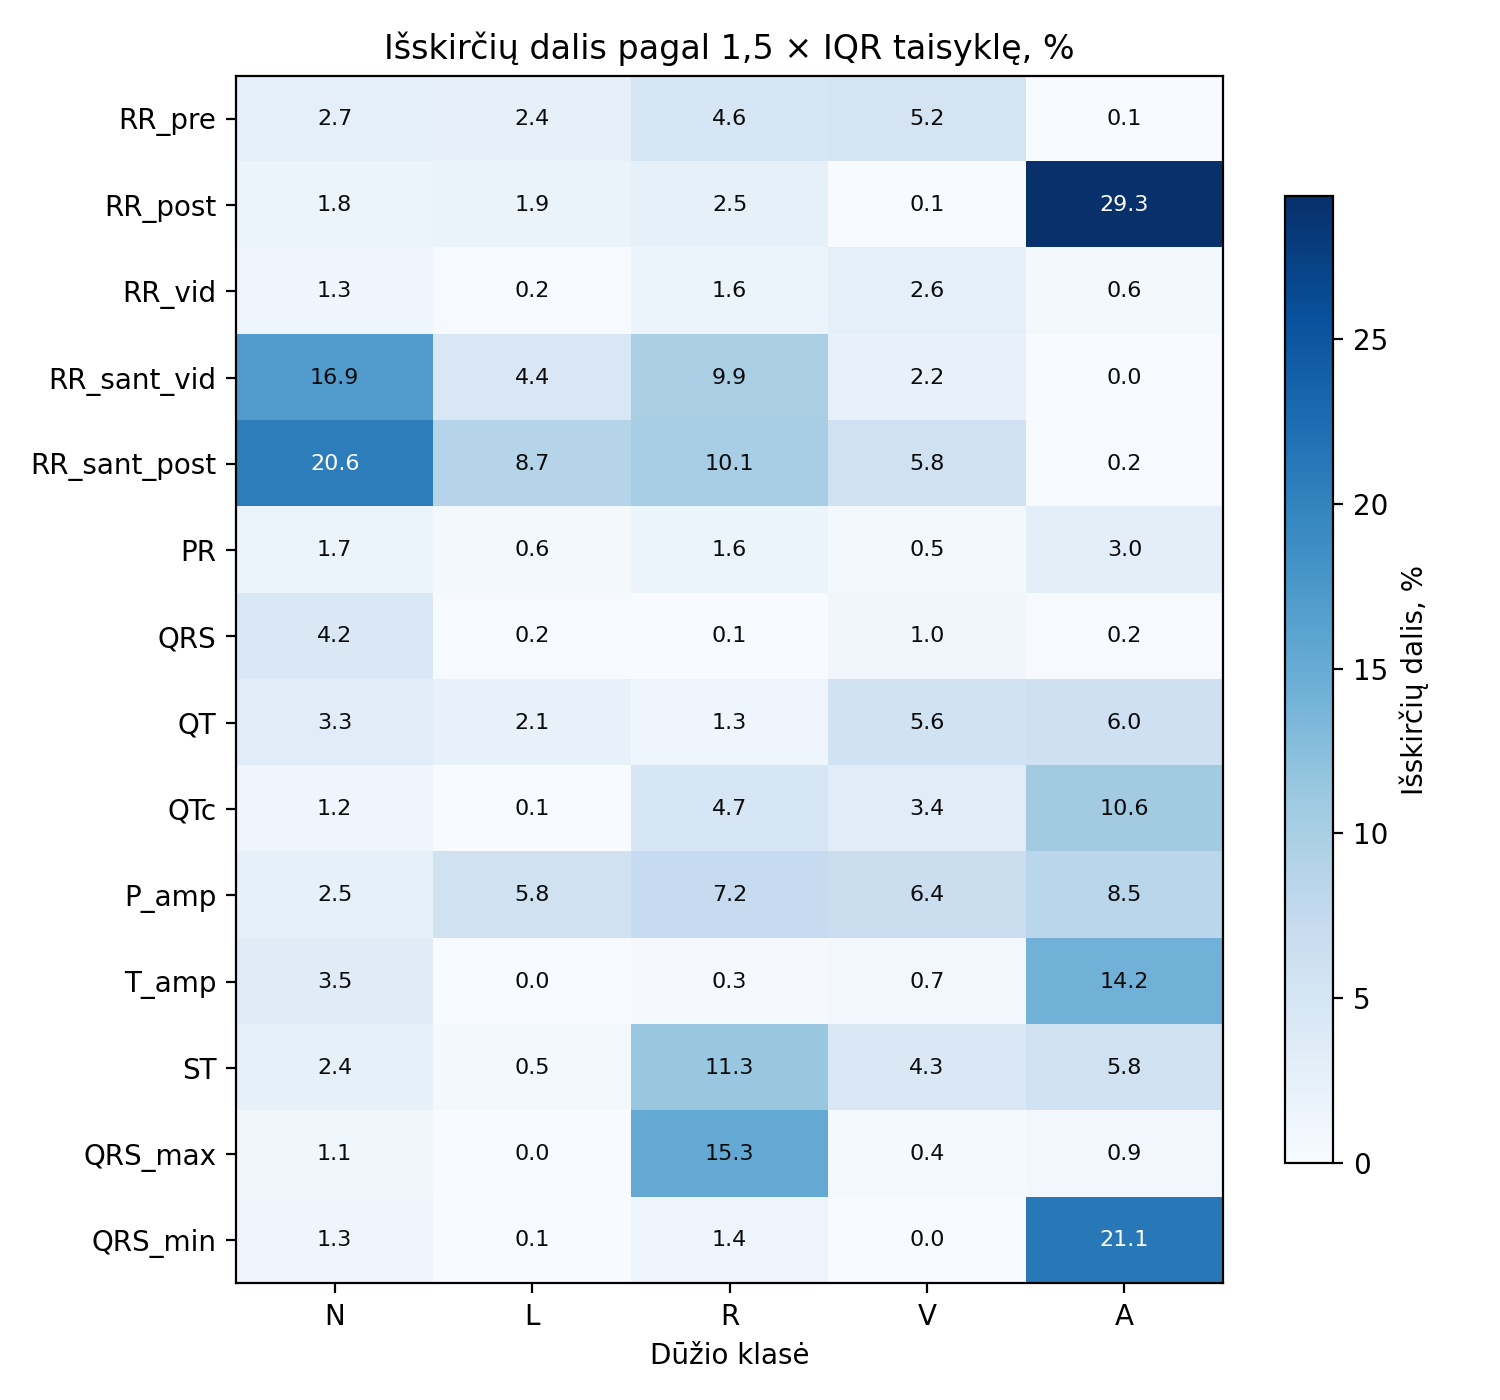

Data behind this chart, as committed beside it:
, N, L, R, V, A
RR_pre, 2.7, 2.4, 4.6, 5.2, 0.1
RR_post, 1.8, 1.9, 2.5, 0.1, 29.3
RR_vid, 1.3, 0.2, 1.6, 2.6, 0.6
RR_sant_vid, 16.9, 4.4, 9.9, 2.2, 0.0
RR_sant_post, 20.6, 8.7, 10.1, 5.8, 0.2
PR, 1.7, 0.6, 1.6, 0.5, 3.0
QRS, 4.2, 0.2, 0.1, 1.0, 0.2
QT, 3.3, 2.1, 1.3, 5.6, 6.0
QTc, 1.2, 0.1, 4.7, 3.4, 10.6
P_amp, 2.5, 5.8, 7.2, 6.4, 8.5
T_amp, 3.5, 0.0, 0.3, 0.7, 14.2
ST, 2.4, 0.5, 11.3, 4.3, 5.8
QRS_max, 1.1, 0.0, 15.3, 0.4, 0.9
QRS_min, 1.3, 0.1, 1.4, 0.0, 21.1
